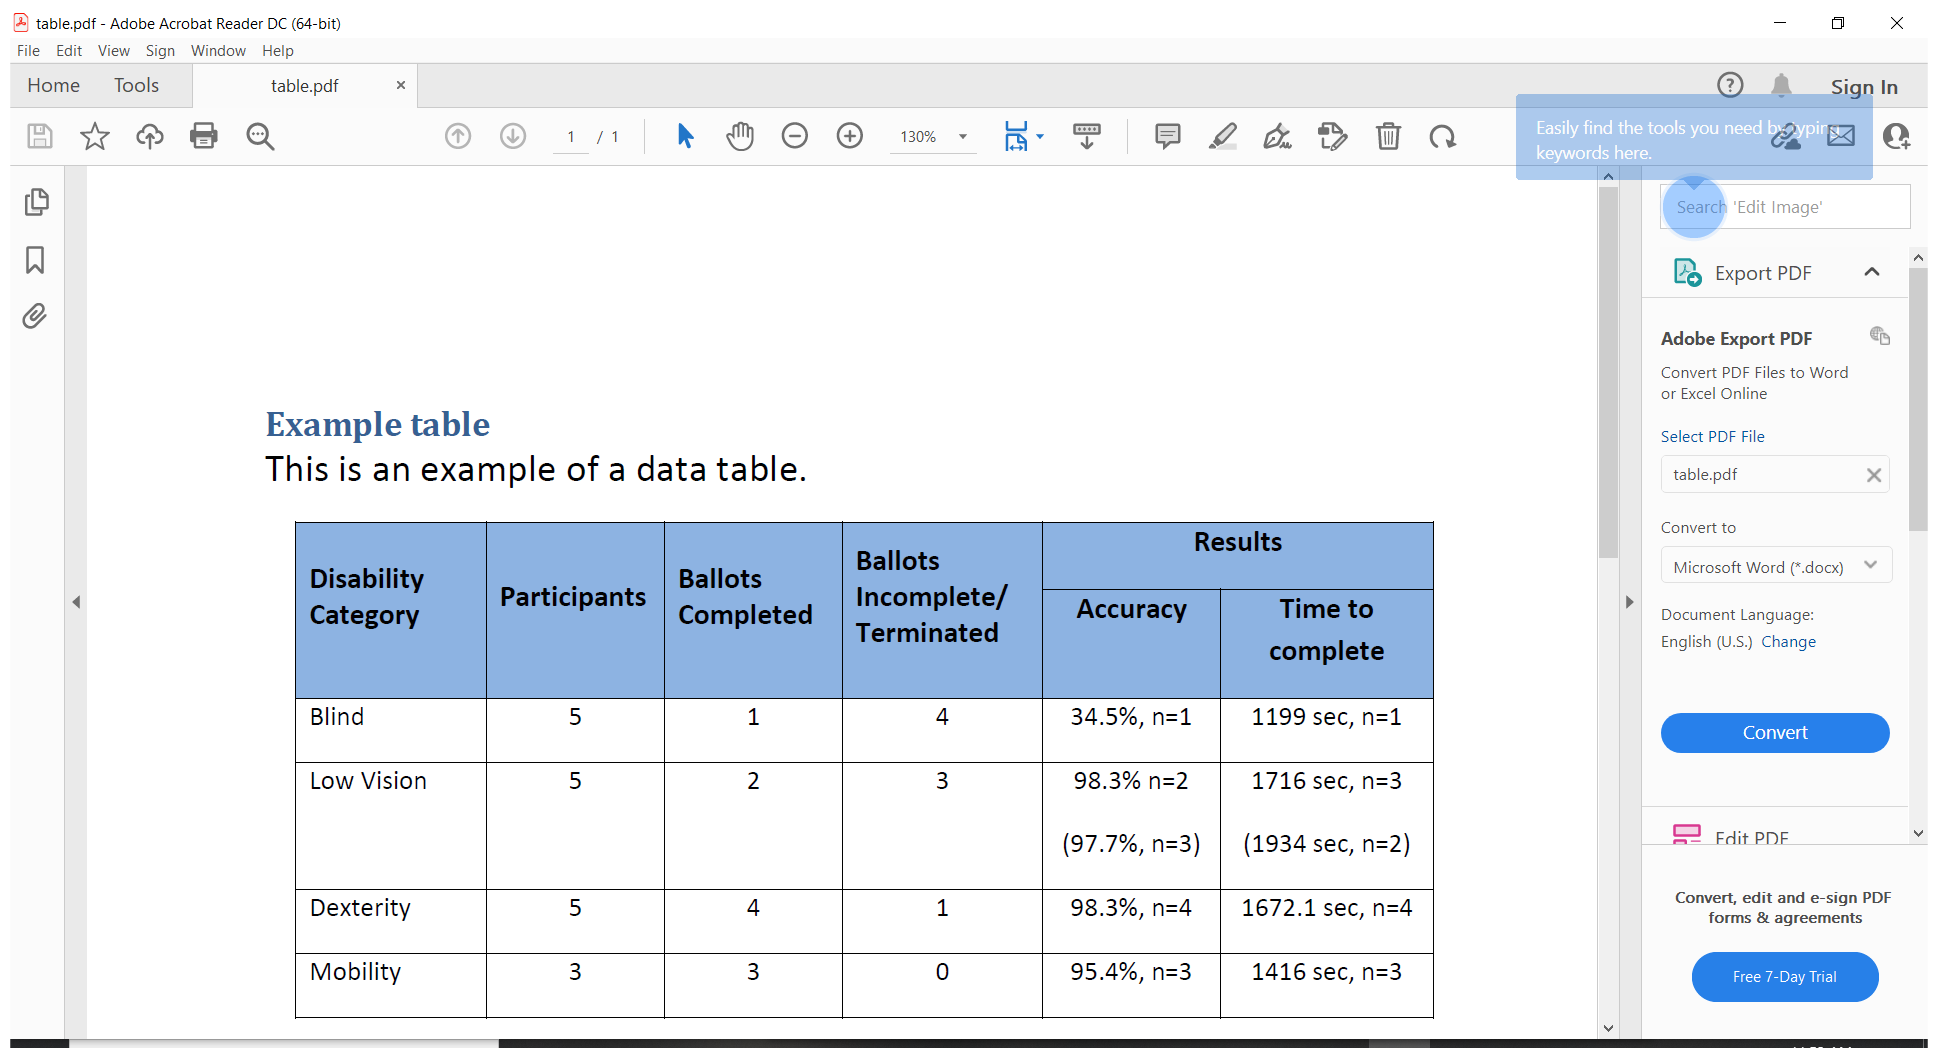
Workflow: Use PDF to extract tables

Step 1: Use Application: table.pdf - Adobe Acrobat Reader DC (64-bit) on the element in window '{0}.pdf - Adobe Acrobat Reader DC (64-bit)' (acrobat.exe)

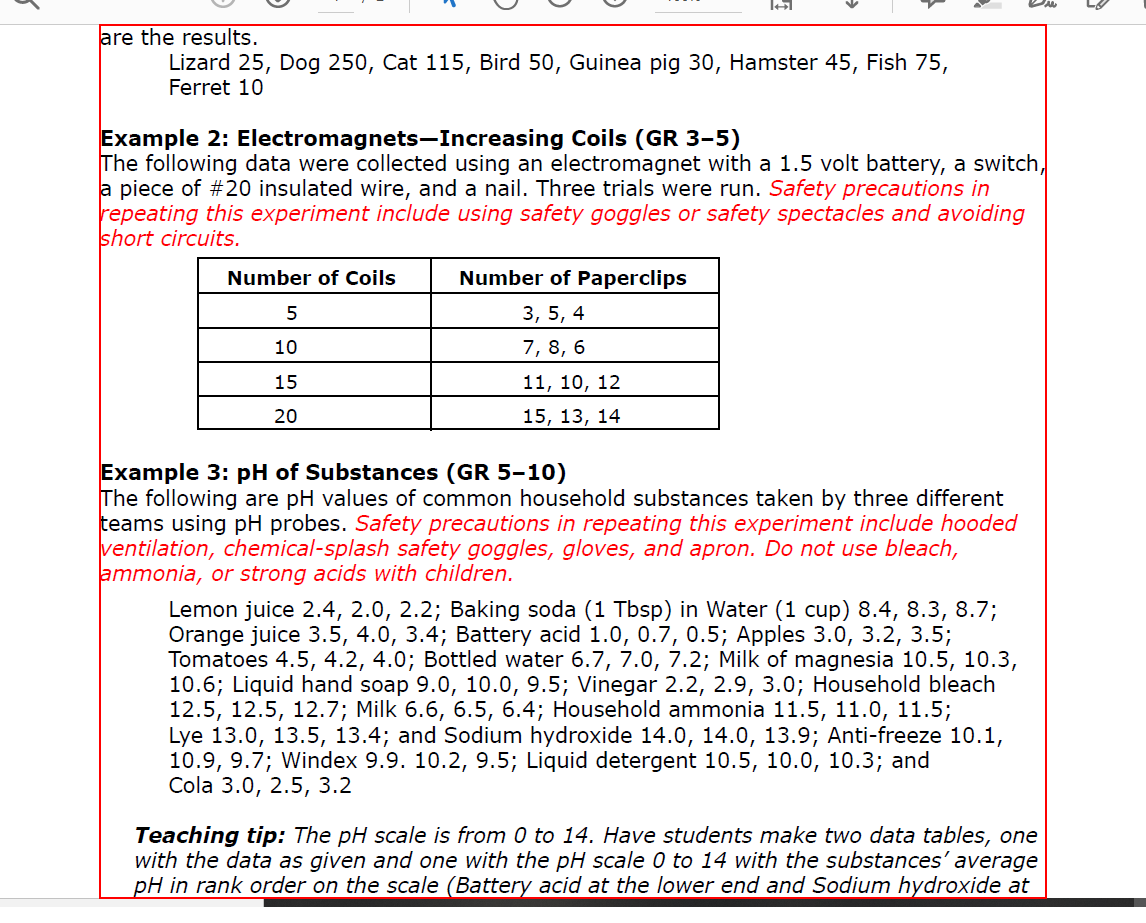
Step 2: find the document

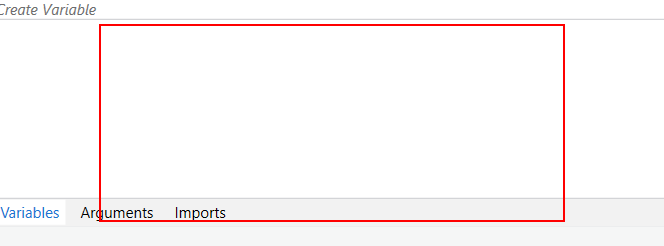
Step 3 [then]: get-text